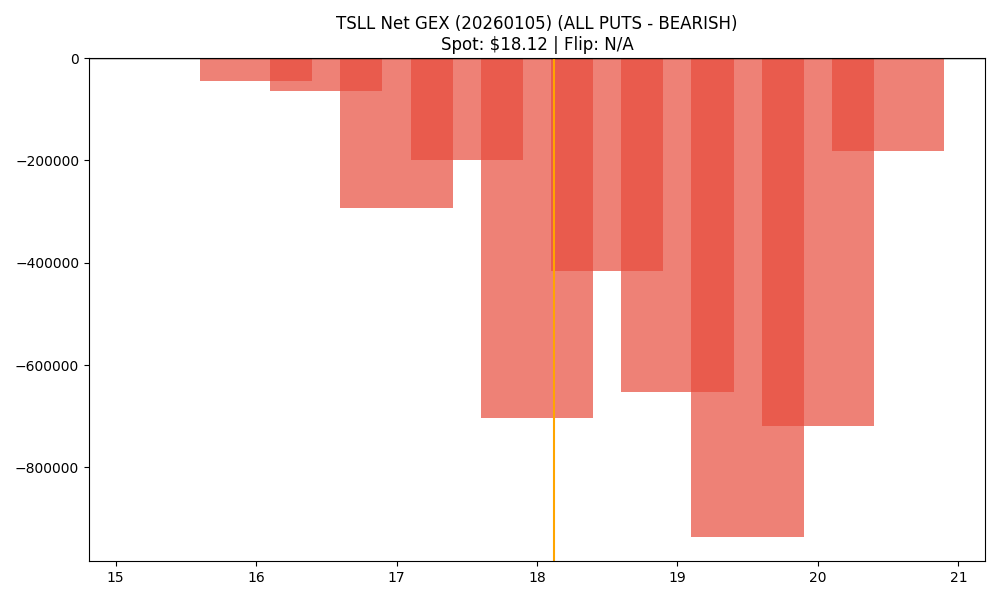

The data file committed next to this chart (first rows):
strike, call_gex, put_gex, net_gex
15.5, 0.0, 663.2, -663.2
16.0, 152.2, 45345, -45193
16.5, 12133, 76330, -64197
17.0, 2450, 296008, -293558
17.5, 26191, 225902, -199711
18.0, 27381, 730551, -703170
18.5, 35425, 452183, -416758
19.0, 95837, 748635, -652798
19.5, 129654, 1066445, -936791
20.0, 327765, 1046260, -718494
20.5, 343175, 524683, -181508
